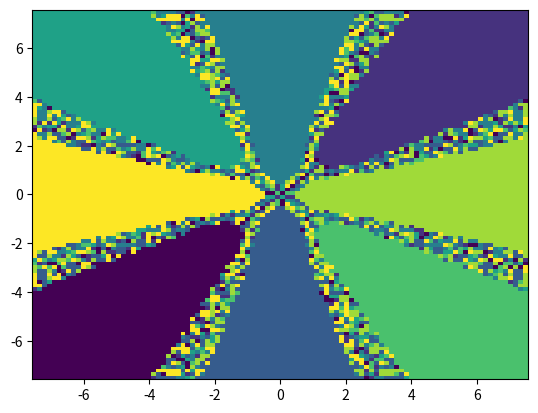

Write Python code to recreate this figure.
import numpy as np
import matplotlib.pyplot as plt
import matplotlib.cm as cm

# Frist we define all functions and their derivatives, dx is derivative with respect to x and dy to y. This includes the one from task 4 and the two from task 8
def F(x): # Since we will send through a list of variables ([x,y]) we can use x[0] as x and x[1] as y
    return x[0] ** 3 - 3 * x[0] * x[1] ** 2 - 1

def G(x):
    return 3 * x[0] ** 2 * x[1] - x[1] ** 3

def dxF(x):
    return 3 * x[0] ** 2 - 3 * x[1] ** 2

def dyF(x):
    return -6 * x[0] * x[1]

def dxG(x):
    return 6 * x[0] * x[1]

def dyG(x):
    return 3 * x[0] ** 2 - 3 * x[1] ** 2


def H(x):
    return x[0]**3 - 3*x[0]*x[1]**2-2*x[0]-2

def I(x):
    return 3*x[0]**2*x[1]-x[1]**3-2*x[1]

def dxH(x):
    return 3*x[0]**2-3*x[1]**2-2

def dyH(x):
    return -6*x[0]*x[1]

def dxI(x):
    return 6*x[0]*x[1]

def dyI(x):
    return 3*x[0]**2-3*x[1]**2-2

def J(x):
    return x[0]**8 -28*x[0]**6*x[1]**2 + 70*x[0]**4*x[1]**4 + 15*x[0]**4 -28*x[0]**2*x[1]**6 - 90*x[0]**2*x[1]**2 + x[1]**8 + 15*x[1]**4 - 16
 
def dxJ(x):
    return 8*x[0]**7 - 6*28*x[0]**5*x[1]**2 + 70*4*x[0]**3*x[1]**4 + 4*15*x[0]**3 - 28*2*x[0]*x[1]**6 - 90*2*x[0]*x[1]**2

def K(x):
    return 8*x[0]**7*x[1] -56*x[0]**5*x[1]**3 +56*x[0]**3*x[1]**5 +60*x[0]**3*x[1] -8*x[0]*x[1]**7 -60*x[0]*x[1]**3
 
def dyJ(x):
    return -28*x[0]**6*2*x[1] + 4*70*x[0]**4*x[1]**3 - 28*6*x[0]**2*x[1]**5 - 2*90*x[0]**2*x[1] + 8*x[1]**7 + 4*15*x[1]**3

def dyJ(x):
    return -28*x[0]**6*2*x[1] + 4*70*x[0]**4*x[1]**3 - 28*6*x[0]**2*x[1]**5 - 2*90*x[0]**2*x[1] + 8*x[1]**7 + 4*15*x[1]**3 

def dxK(x):
    return 7*8*x[0]**6*x[1] - 5*56*x[0]**4*x[1]**3 + 3*56*x[0]**2*x[1]**5 + 3*60*x[0]**2*x[1] - 8*x[1]**7 - 60*x[1]**3

def dyK(x):
    return 8*x[0]**7 - 3*56*x[0]**5*x[1]**2 + 56*5*x[0]**3*x[1]**4 + 60*x[0]**3 - 7*8*x[0]*x[1]**6 - 60*3*x[0]*x[1]**2


class fractal2D:                                                                                    # We create the class fractal2D
    def __init__(self, pol1, pol2, dxPol1 = True, dyPol1 = True, dxPol2 = True, dyPol2 = True):     # Initialized with our polinomial and their derivatives. They are set to True because we want to be able to have them be optional 
        self.pol1 = pol1
        self.pol2 = pol2
        self.dxPol1 = dxPol1
        self.dyPol1 = dyPol1
        self.dxPol2 = dxPol2
        self.dyPol2 = dyPol2

        self.zeroes = [None]            # We make a list called zeroes in which we will store the zeros we find later in the code. The first index "None" indicates divergence
        self.zeroIndex = [0,]           # Here we store the index of iterationsit took to converge, if the value diverges it will just return the first value "0"

        if dxPol1 == True and dyPol1 == True and dxPol2 == True and dyPol2 == True:                 # If no derivatives are given
            self.derivativeAprrox = True                                                            # We set our derivateApprox variable to true which will later use another method to approximate the equivilence of dxpol1 dypol1, and so on 
        else:
            self.derivativeAprrox = False                                                           # If derivatives were given then we do not approximate
    def approxXDer(self, fun, guess):   # Method for derivative approximation in repsect to x
        x = guess[0]
        y = guess[1]
        h = 1.e-6                       # If h is changed so will our approximation
        return (fun([x + h, y]) - fun([x, y])) / h                                                  # Retruns our function with the values x + h and just y since y isnt derivated. (derivatas def)
    def approxYDer(self, fun, guess):   # Method for derivateive with repect to y
        x = guess[0]
        y = guess[1]
        h = 1.e-6
        return (fun([x, y + h]) - fun([x, y])) / h

    def newtonsMethod(self, guess, itersteps = False, combo=False):              # Newton raphson method is given two arguemnts (excluding self), the first is a list, our guess, which is just a point on a 2d plane. And then a boolean iterSteps, this is so that later this can return the amount of iterations it took to converge rather than the zero it converged towards
        x = guess[0]                      # x is given the first value of the guess
        y = guess[1]
        if self.derivativeAprrox == True:                           # If we dont have the functions derivatives then derivativeApprox will be true and our branch of newton will use the approximation instead
            for i in range(100):                                    # The range is the max iteration number so this will continue either until it stops by the returns or go trhough 100 loops 
                JacobianMatrix = [np.array([self.approxXDer(self.pol1, guess), self.approxYDer(self.pol1, guess)]), np.array([self.approxXDer(self.pol2, guess), self.approxYDer(self.pol2, guess)])]   # The jacobian matrix will be the np array of dxpol1, dypol1 and dxpol2, dypol2 in the form of the matrix [[dxpol1, dypol1],[dxpol2, dypol2]]
                JacobianMatrix = np.array(JacobianMatrix)           # The jocaboian is turned into an np.array
                if np.linalg.det(JacobianMatrix) == 0 and abs(self.pol1(guess)) < 1.e-6 and abs(self.pol2(guess)) < 1.e-9:  # If the determinant of the jacobian is 0 we cannot invert it, but if our guess is sufficiently small we can asume that we have reached convergence
                    if combo == True:
                        return (guess, i+1)
                    elif itersteps == False:                          # If itersteps is False we just return the zero we converged towards
                        return guess
                    else:                                           # Else if itersteps if on we are after the amount of iterations it took to converge
                        return i+1
                elif np.linalg.det(JacobianMatrix) == 0:
                    if combo == True:
                        return (None, 0)
                    elif itersteps == False:
                        return None
                    else:
                        return 0
                elif i == 99:                                       # If we run out of range then we conclude that we have diveged
                    if combo == True:
                        return (None, 0)
                    elif itersteps == False:
                        return None
                    else:
                        return 0
                JacobianMatrix = np.array(JacobianMatrix)
                guess = np.array(guess)
                guess = guess - np.dot(np.linalg.inv(JacobianMatrix), np.array([self.pol1([x,y]),self.pol2([x,y])])) #xn+1 = xn - J^-1*f(xn)
                xNew = guess[0]
                yNew = guess[1]
                if abs(x-xNew) <= 1.e-6 and abs(y-yNew) <= 1.e-6:   # x is still the "old" x value so if we compare it to the "new"x with subtraction and the absolute with the answer is suffieciently small (1e-6) the we conclude that the method has converged
                    if combo == True:
                        return ([xNew, yNew], i+1)
                    elif itersteps == False:
                        return [xNew, yNew]
                    else:
                        return i+1
                x = xNew
                y = yNew
        else:
            for i in range(100):
                JacobianMatrix = [np.array([self.dxPol1(guess), self.dyPol1(guess)]), np.array([self.dxPol2(guess), self.dyPol2(guess)])]       #Same as before but we do not need an approximation we just straight up put in the values of our guess in the dx, dy polinomials
                JacobianMatrix = np.array(JacobianMatrix)
                if np.linalg.det(JacobianMatrix) == 0 and abs(self.pol1(guess)) < 1.e-6 and abs(self.pol2(guess)) < 1.e-9:
                    if combo == True:
                        return (guess, i+1)
                    elif itersteps == False:
                        return guess
                    else:
                        return i+1
                elif np.linalg.det(JacobianMatrix) == 0:
                    if combo == True:
                        return (None, 0)
                    elif itersteps == False:
                        return None
                    else:
                        return 0
                elif i == 99:
                    if combo == True:
                        return (None, 0)
                    elif itersteps == False:
                        return None
                    else:
                        return 0
                JacobianMatrix = np.array(JacobianMatrix)
                guess = np.array(guess)
                guess = guess - np.dot(np.linalg.inv(JacobianMatrix), np.array([self.pol1([x,y]),self.pol2([x,y])]))
                xNew = guess[0]
                yNew = guess[1]
                if abs(x-xNew) <= 1.e-6 and abs(y-yNew) <= 1.e-6:
                    if combo == True:
                        return ([xNew, yNew], i+1)
                    elif itersteps == False:
                        return [xNew, yNew]
                    else:
                        return i + 1
                x = xNew
                y = yNew

    def simpleNewtonMethod(self, guess, itersteps = False, combo = False): # Largely the same as newtons method except the jacobian is only computed once, and outside of the main for loop. This makes it not update and makes this method extremly slow to convege
        x = guess[0]
        y = guess[1]

        if self.derivativeAprrox == True:
            JacobianMatrix = [np.array([self.approxXDer(guess), self.approxYDer(guess)]), np.array([self.approxXDer(guess), self.approxYDer(guess)])]
        else:
            JacobianMatrix = [np.array([self.dxPol1(guess), self.dyPol1(guess)]), np.array([self.dxPol2(guess), self.dyPol2(guess)])]
            
        if np.linalg.det(JacobianMatrix) == 0 and abs(self.pol1(guess)) < 1.e-6 and abs(self.pol2(guess)) < 1.e-9:
            if itersteps == False:
                return guess
            else:
                return 1
        elif np.linalg.det(JacobianMatrix) == 0:
            if itersteps == False:
                return None
            else:
                return 0
        for i in range(10000):          # Range is larger because of the horrid convergence
            if guess[0] > 1e5 or guess[1] > 1e5:    # Divergence stopper 
                if itersteps == False:
                    return None
                else:
                    return 0
            JacobianMatrix=np.array(JacobianMatrix)
            guess = np.array(guess)
            guess = guess-np.dot(np.linalg.inv(JacobianMatrix), np.array([self.pol1([x,y]),self.pol2([x,y])]))
            xNew = guess[0]
            yNew = guess[1]
            if abs(x-xNew) <= 1.e-9 and abs(y-yNew) <= 1.e-9:
                if itersteps == False:
                    return [xNew, yNew]
                else:
                    return i+1
            elif i == 9999:         
                if itersteps == False:
                    return None
                else:
                    return 0
            x = xNew
            y = yNew
        
    def NewZero(self, guess, NewtonType = 1):  #Newton type is input by the user later but all the method does os check our self.zeroes for the guess we just converged
        if NewtonType == 1:                    # IF newtontype is one use the regular newtonMethod
            Zero = self.newtonsMethod(guess)
        elif NewtonType == 2:                  # if its 2 use the simplified
            Zero = self.simpleNewtonMethod(guess)
        else:                                  # If nothing else seems to be put in, use the normal method
            Zero = self.newtonsMethod(guess)    
    

        for i in self.zeroes:                  # Loops through our list self.zeroes
            if type(Zero) == type(None):       # If the type we are checking with we knwo that the index is 0 because None is the first index
                return 0
            elif type(Zero) == list and type(i) == list:    # If the type is list (Ie we get a point [x,y]) and the type of the throwaway is also list
                if abs(Zero[0]-i[0]) <= 1.e-4 and abs(Zero[1]-i[1]) <= 1.e-4:   # Compare the zeros first point with the i[0]th position in the self.zeroes list then 
                    return self.zeroes.index(i)                                 # We have found a zero which was already in self.zeroes and then we return the index number of that zero
                elif self.zeroes.index(i)+1 == len(self.zeroes):                # else if self.zeroes.index for i (+1 to compensate for the None in the start) = the length of the entire self.zeroes (+None)
                    self.zeroes.append(Zero)                                    # We have found a new zero which we append to the list
                    return self.zeroes.index(Zero)                              # Then we return the index value for that zero
            elif len(self.zeroes) == 1:                                         # If its the first time we look through the list (and we do not have None as the zero) we know that the list just has None and nothing else
                self.zeroes.append(Zero)                                        # Since the list is empty except None we just append the zero
                return self.zeroes.index(Zero)                                  # Return the index of the Zero
            
            
            
    def Plot(self, N, a, b, c, d, UserNewtonType):             # Plot is made with 4 params. N = resolution a is the minimum x, b is the max of x, c is the min of y and d is the max of y. It also takes which newtonmethod to use
        xvalues = np.linspace(a, b, N)         # Makes a linspace of a,b witht he step size N for the x values
        yvalues = np.linspace(c, d, N)         # and y values
        [xv, yv] = np.meshgrid(xvalues, yvalues)        #Makes a meshgrid of our two lispace lists of xv and yv (stands for xvalues and yvalues)
        
        ZeroIndexMatrix = np.zeros((N,N))                                       # Creates an empty NxN matrix

        for i in range(N):                                                      
            for j in range(N):
                Point = np.array([xv[i][j], yv[i][j]]).T                        # I is the row index and J is the column index so we go trhough each point on a squraed area and takes each point
                #print(Point)       # To see if the method is working, removed if performance is paramount
                ZeroIndexMatrix[i][j] = self.NewZero(Point, UserNewtonType)     # Changes the point on the squear grid zeroindexmatrix the the number of which zero we got out of NewZero

        plt.pcolor(xv, yv, ZeroIndexMatrix)                                     # The amount of colors in pcolor is different on each point with different zero index. Goes through ZeroINdexMatix to do this
        plt.show()


        
    def NewIter(self, guess, NewtonType = 1):               # This is the same as NewZero but instead of the point we are lookin for the number of iterations it took to converge our point
            
            if NewtonType == 1:
                Iter = self.newtonsMethod(guess,True)       # Sends the guess but the itersteps argument is true making the method return a number instead of a zero
            elif NewtonType == 2:
                Iter = self.simpleNewtonMethod(guess, True)
            else:
                Iter = self.newtonsMethod(guess,True)

            if Iter in self.zeroIndex:                      # the checks doesnt need to be as complicated as we are just comparing a number to another each time (None is just zero after all)
                return self.zeroIndex.index(Iter)
            else:
                self.zeroIndex.append(Iter)


    def NewCombo(self, guess, NewtonType = 1):  #Newton type is input by the user later but all the method does os check our self.zeroes for the guess we just converged
        if NewtonType == 1:                    # IF newtontype is one use the regular newtonMethod
            Zero, Iter = self.newtonsMethod(guess, combo=True)
        elif NewtonType == 2:                  # if its 2 use the simplified
            Zero, Iter = self.simpleNewtonMethod(guess, combo=True)
        else:                                  # If nothing else seems to be put in, use the normal method
            Zero, Iter = self.newtonsMethod(guess, combo=True)    


        iterIndex = 0
        
        if Iter in self.zeroIndex:                      # the checks doesnt need to be as complicated as we are just comparing a number to another each time (None is just zero after all)
            iterIndex = self.zeroIndex.index(Iter)
        else:
            self.zeroIndex.append(Iter)
            iterIndex = self.zeroIndex.index(Iter)
                        
        zeroIndex = 0
        
        for i in self.zeroes:                  # Loops through our list self.zeroes
            if type(Zero) == type(None):       # If the type we are checking with we knwo that the index is 0 because None is the first index
                zeroIndex = 0
            elif type(Zero) == list and type(i) == list:    # If the type is list (Ie we get a point [x,y]) and the type of the throwaway is also list
                if abs(Zero[0]-i[0]) <= 1.e-4 and abs(Zero[1]-i[1]) <= 1.e-4:   # Compare the zeros first point with the i[0]th position in the self.zeroes list then 
                    zeroIndex = self.zeroes.index(i)                                 # We have found a zero which was already in self.zeroes and then we return the index number of that zero
                elif self.zeroes.index(i)+1 == len(self.zeroes):                # else if self.zeroes.index for i (+1 to compensate for the None in the start) = the length of the entire self.zeroes (+None)
                    self.zeroes.append(Zero)                                    # We have found a new zero which we append to the list
                    zeroIndex = self.zeroes.index(Zero)                              # Then we return the index value for that zero
            elif len(self.zeroes) == 1:                                         # If its the first time we look through the list (and we do not have None as the zero) we know that the list just has None and nothing else
                self.zeroes.append(Zero)                                        # Since the list is empty except None we just append the zero
                zeroIndex = self.zeroes.index(Zero)                                  # Return the index of the Zero
            
        return (zeroIndex, iterIndex)

                    
            
            

    def plotItr(self, N, a, b, c, d, UserNewtonType): # Only difference between this plot and the normal Plot is that we can get a different color for each zero and how long(many iterations) it took to converge
        xvalues = np.linspace(a, b, N)
        yvalues = np.linspace(c, d, N)
        [xv, yv] = np.meshgrid(xvalues, yvalues)

        IterIndexMatrix = np.zeros((N,N))
        
        for i in range(N):
            for j in range(N):
                Point = np.array([xv[i][j], yv[i][j]]).T
                #print(self.NewIter(Point, UserNewtonType))
                IterIndexMatrix[i][j] = self.NewIter(Point, UserNewtonType)

        #print(IterIndexMatrix)
        plt.pcolor(xv, yv, IterIndexMatrix)
        plt.show()



    def PlotCombo(self, N, a, b, c, d, UserNewtonType=1): 
        xvalues = np.linspace(a, b, N)
        yvalues = np.linspace(c, d, N)
        [xv, yv] = np.meshgrid(xvalues, yvalues)

        IterIndexMatrix = np.zeros((N,N))
        ZeroIndexMatrix = np.zeros((N,N)) 
        
        for i in range(N):
            for j in range(N):
                Point = np.array([xv[i][j], yv[i][j]]).T
                IterIndexMatrix[i][j], ZeroIndexMatrix[i][j] = self.NewCombo(Point, UserNewtonType)

        #print(IterIndexMatrix)
        my_cmap = cm.gray
        plt.pcolormesh(xv, yv, ZeroIndexMatrix)
        plt.pcolormesh(xv, yv, IterIndexMatrix, cmap=my_cmap, alpha=0.3)
        plt.show()
                
        
# The three combinations of our functions:
p = fractal2D(F, G, dxF, dyF, dxG, dyG) 
p2 = fractal2D(F, G) 
q = fractal2D(H, I, dxH, dyH, dxI, dyI)
q2 = fractal2D(H, I)
r = fractal2D(J, K, dxJ, dyJ, dxK, dyK)
r2 = fractal2D(J, K)


#Change p to q or r for different polinomials
r.Plot(100, -7.5, 7.5, -7.5, 7.5, 1)
#r.PlotCombo(100, -7.5, 7.5, -7.5, 7.5, 1)

